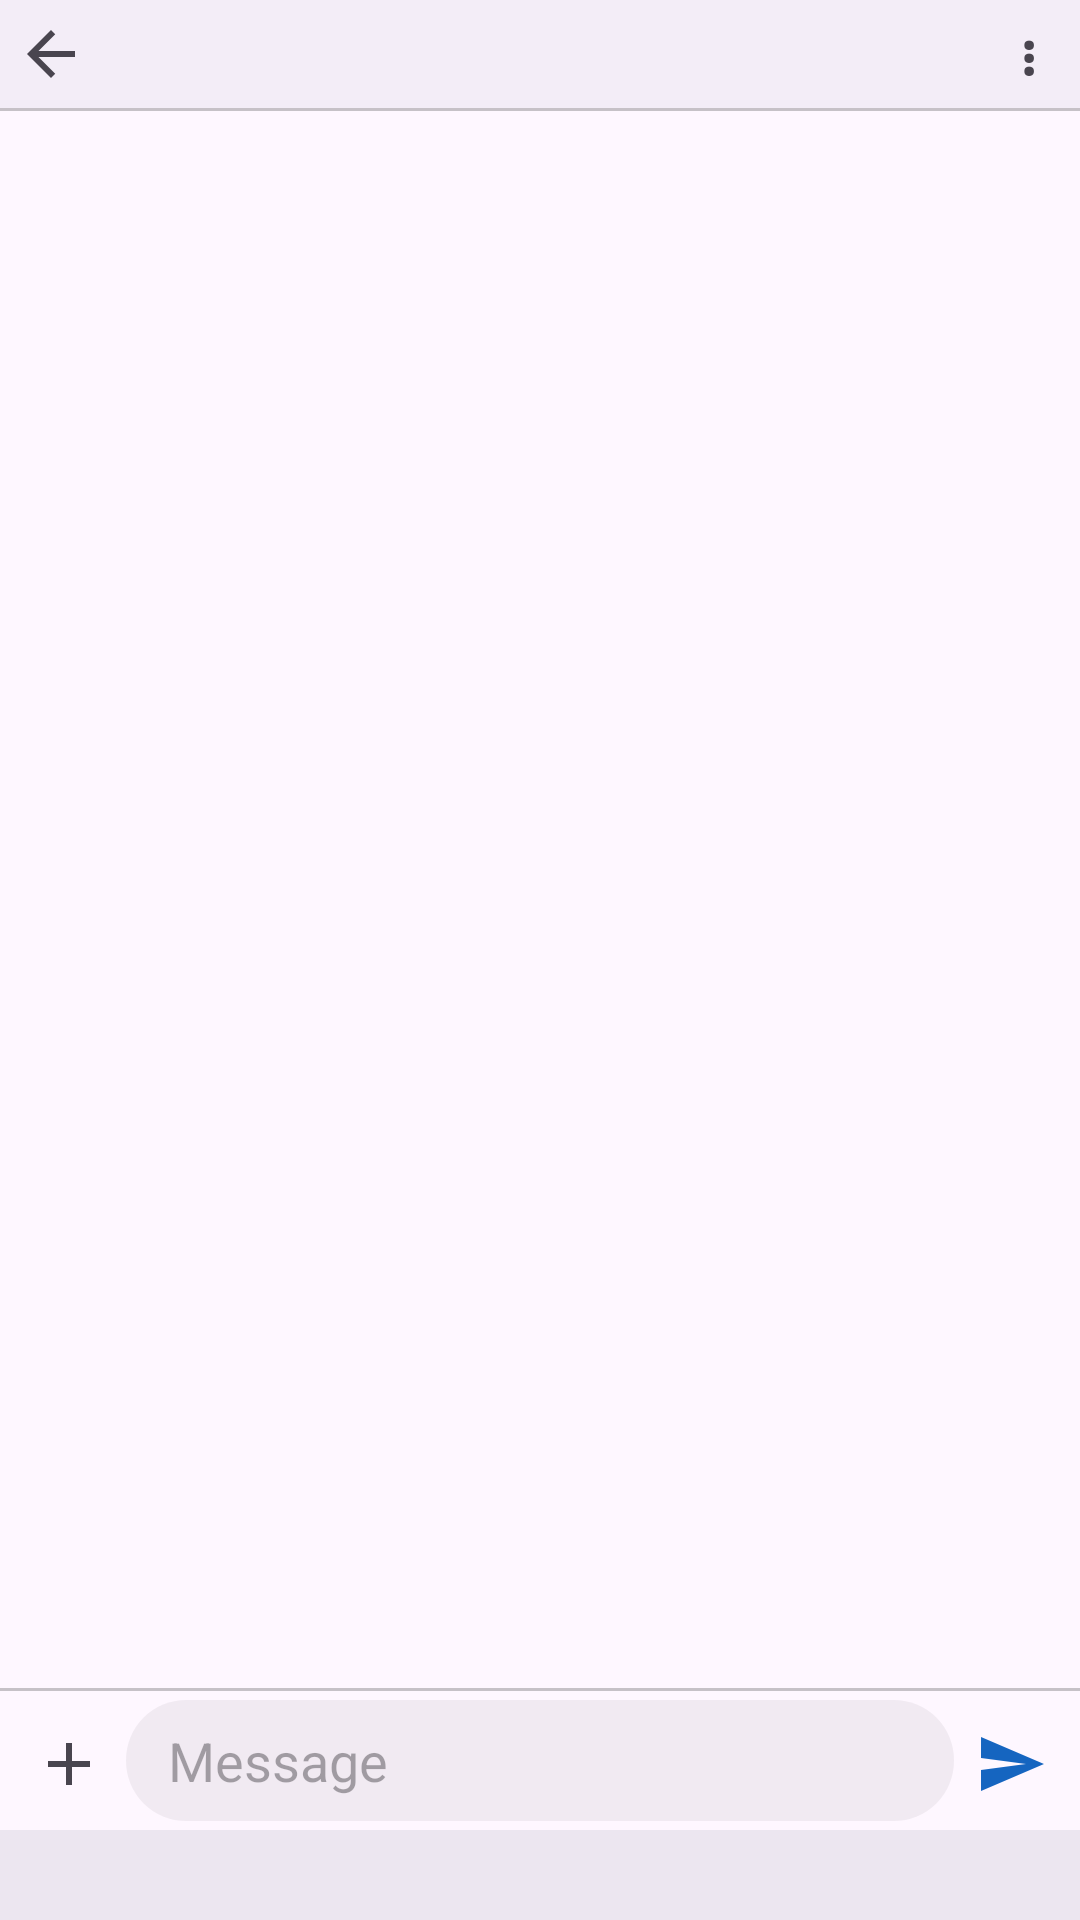

Layout XML and referenced resources for this Android screen:
<!-- AndroidManifest.xml: application theme Theme.DSMS -->
<!-- res/layout/activity_thread.xml -->
<?xml version="1.0" encoding="utf-8"?>
<LinearLayout xmlns:android="http://schemas.android.com/apk/res/android"
    android:layout_width="match_parent"
    android:layout_height="match_parent"
    android:orientation="vertical">

    <LinearLayout
        android:layout_width="match_parent"
        android:layout_height="wrap_content"
        android:orientation="horizontal"
        android:gravity="center_vertical"
        android:background="?attr/colorSurfaceContainer"
        android:minHeight="36dp">

        <ImageButton
            android:id="@+id/btnBack"
            android:layout_width="34dp"
            android:layout_height="36dp"
            android:focusable="false"
            android:background="?attr/selectableItemBackgroundBorderless"
            android:contentDescription="@string/back"
            android:scaleType="centerInside"
            android:src="@drawable/ic_back" />

        <LinearLayout
            android:layout_width="0dp"
            android:layout_height="wrap_content"
            android:layout_weight="1"
            android:orientation="vertical">

            <TextView
                android:id="@+id/threadTitle"
                android:layout_width="match_parent"
                android:layout_height="wrap_content"
                android:ellipsize="end"
                android:maxLines="1"
                android:textSize="14sp"
                android:textStyle="bold" />

            <TextView
                android:id="@+id/threadSubtitle"
                android:layout_width="match_parent"
                android:layout_height="wrap_content"
                android:ellipsize="end"
                android:maxLines="1"
                android:alpha="0.7"
                android:textSize="10sp" />
        </LinearLayout>

        <ImageView
            android:id="@+id/iconGroupModeThread"
            android:layout_width="22dp"
            android:layout_height="22dp"
            android:layout_marginEnd="2dp"
            android:visibility="gone"
            android:scaleType="centerInside"
            android:contentDescription="@string/group_send_mode" />

        <ImageView
            android:id="@+id/iconPinThread"
            android:layout_width="22dp"
            android:layout_height="22dp"
            android:layout_marginEnd="2dp"
            android:visibility="gone"
            android:scaleType="centerInside"
            android:src="@drawable/ic_pin"
            android:contentDescription="@string/pin" />

        <ImageView
            android:id="@+id/threadNotifIcon"
            android:layout_width="24dp"
            android:layout_height="24dp"
            android:layout_marginEnd="2dp"
            android:visibility="gone"
            android:scaleType="centerInside"
            android:contentDescription="@string/notif_status" />

        <TextView
            android:id="@+id/btnOverflow"
            android:layout_width="34dp"
            android:layout_height="36dp"
            android:background="?attr/selectableItemBackgroundBorderless"
            android:gravity="center"
            android:focusable="false"
            android:text="@string/overflow_glyph"
            android:textSize="18sp"
            android:textStyle="bold" />
    </LinearLayout>

    <View
        android:layout_width="match_parent"
        android:layout_height="1dp"
        android:background="@color/divider" />

    <FrameLayout
        android:layout_width="match_parent"
        android:layout_height="0dp"
        android:layout_weight="1">

        <ImageView
            android:id="@+id/chatBackdrop"
            android:layout_width="match_parent"
            android:layout_height="match_parent"
            android:scaleType="centerCrop"
            android:visibility="gone"
            android:importantForAccessibility="no" />

        <androidx.recyclerview.widget.RecyclerView
            android:id="@+id/msgList"
            android:layout_width="match_parent"
            android:layout_height="match_parent"
            android:scrollbars="vertical"
            android:descendantFocusability="afterDescendants" />

        <TextView
            android:id="@+id/loadingBanner"
            android:layout_width="wrap_content"
            android:layout_height="wrap_content"
            android:layout_gravity="top|center_horizontal"
            android:layout_marginTop="4dp"
            android:paddingStart="10dp"
            android:paddingEnd="10dp"
            android:paddingTop="3dp"
            android:paddingBottom="3dp"
            android:background="#99202020"
            android:textColor="#FFFFFF"
            android:textSize="11sp"
            android:text="@string/loading_more"
            android:visibility="gone" />

        <TextView
            android:id="@+id/emptyLabel"
            android:layout_width="wrap_content"
            android:layout_height="wrap_content"
            android:layout_gravity="center"
            android:text="@string/no_messages"
            android:visibility="gone" />

        <TextView
            android:id="@+id/unreadChip"
            android:layout_width="wrap_content"
            android:layout_height="wrap_content"
            android:layout_gravity="bottom|center_horizontal"
            android:layout_marginBottom="10dp"
            android:background="@drawable/bg_unread_chip"
            android:paddingStart="12dp"
            android:paddingEnd="12dp"
            android:paddingTop="4dp"
            android:paddingBottom="4dp"
            android:textColor="#FFFFFF"
            android:textSize="12sp"
            android:textStyle="bold"
            android:visibility="gone" />

        <TextView
            android:id="@+id/dateBubble"
            android:layout_width="wrap_content"
            android:layout_height="wrap_content"
            android:layout_gravity="top|center_horizontal"
            android:layout_marginTop="8dp"
            android:background="@drawable/bg_date_bubble"
            android:paddingStart="14dp"
            android:paddingEnd="14dp"
            android:paddingTop="5dp"
            android:paddingBottom="5dp"
            android:textColor="@android:color/white"
            android:textSize="13sp"
            android:textStyle="bold"
            android:visibility="gone" />
    </FrameLayout>

    <View
        android:layout_width="match_parent"
        android:layout_height="1dp"
        android:background="@color/divider" />

    <LinearLayout
        android:id="@+id/attachmentRow"
        android:layout_width="match_parent"
        android:layout_height="wrap_content"
        android:orientation="horizontal"
        android:gravity="center_vertical"
        android:paddingStart="10dp"
        android:paddingEnd="6dp"
        android:paddingTop="4dp"
        android:paddingBottom="4dp"
        android:focusable="true"
        android:visibility="gone">

        <ImageView
            android:id="@+id/attachThumb"
            android:layout_width="28dp"
            android:layout_height="28dp"
            android:layout_marginEnd="8dp"
            android:visibility="gone"
            android:contentDescription="@string/snippet_attachment" />

        <TextView
            android:id="@+id/attachmentName"
            android:layout_width="0dp"
            android:layout_height="wrap_content"
            android:layout_weight="1"
            android:ellipsize="middle"
            android:maxLines="1"
            android:textSize="12sp" />

        <TextView
            android:id="@+id/attachClear"
            android:layout_width="wrap_content"
            android:layout_height="wrap_content"
            android:padding="6dp"
            android:text="@string/clear_glyph"
            android:textSize="14sp"
            android:textStyle="bold" />
    </LinearLayout>

    <TextView
        android:id="@+id/moreIndicator"
        android:layout_width="match_parent"
        android:layout_height="wrap_content"
        android:paddingStart="12dp"
        android:paddingEnd="12dp"
        android:text="@string/draft_continues"
        android:textSize="10sp"
        android:alpha="0.7"
        android:visibility="gone" />

    <LinearLayout
        android:id="@+id/composeBar"
        android:layout_width="match_parent"
        android:layout_height="wrap_content"
        android:orientation="horizontal"
        android:gravity="bottom"
        android:paddingStart="4dp"
        android:paddingEnd="4dp"
        android:paddingTop="3dp"
        android:paddingBottom="3dp">

        <ImageButton
            android:id="@+id/btnAttach"
            android:layout_width="38dp"
            android:layout_height="38dp"
            android:background="?attr/selectableItemBackgroundBorderless"
            android:contentDescription="@string/softkey_attach"
            android:scaleType="centerInside"
            android:src="@drawable/ic_add" />

        <FrameLayout
            android:layout_width="0dp"
            android:layout_height="wrap_content"
            android:layout_weight="1"
            android:background="@drawable/bg_compose_pill">

        <EditText
            android:id="@+id/composeInput"
            android:layout_width="match_parent"
            android:layout_height="wrap_content"
            android:maxLines="5"
            android:background="@null"
            android:paddingStart="12dp"
            android:paddingEnd="12dp"
            android:paddingTop="8dp"
            android:paddingBottom="8dp"
            android:layout_marginStart="2dp"
            android:layout_marginEnd="2dp"
            android:hint="@string/compose_hint"
            android:inputType="textCapSentences|textMultiLine"
            android:importantForAutofill="no" />

        <TextView
            android:id="@+id/charCounter"
            android:layout_width="wrap_content"
            android:layout_height="wrap_content"
            android:layout_gravity="bottom|end"
            android:layout_marginEnd="8dp"
            android:layout_marginBottom="2dp"
            android:textSize="9sp"
            android:alpha="0.6"
            android:visibility="gone" />
        </FrameLayout>

        <ImageButton
            android:id="@+id/btnSend"
            android:layout_width="38dp"
            android:layout_height="38dp"
            android:background="?attr/selectableItemBackgroundBorderless"
            android:contentDescription="@string/softkey_send"
            android:scaleType="centerInside"
            android:src="@drawable/ic_send" />
    </LinearLayout>


    <LinearLayout
        android:id="@+id/threadSelectionBar"
        android:layout_width="match_parent"
        android:layout_height="wrap_content"
        android:orientation="horizontal"
        android:gravity="center"
        android:padding="6dp"
        android:visibility="gone"
        android:background="?attr/colorSurfaceContainerHigh">

        <Button
            android:id="@+id/btnSelCancelThread"
            style="?attr/materialButtonOutlinedStyle"
            android:layout_width="0dp"
            android:layout_height="wrap_content"
            android:layout_weight="1"
            android:layout_marginEnd="6dp"
            android:text="@android:string/cancel" />

        <Button
            android:id="@+id/btnSelDeleteThread"
            android:layout_width="0dp"
            android:layout_height="wrap_content"
            android:layout_weight="1"
            android:layout_marginStart="6dp"
            android:text="@string/delete" />
    </LinearLayout>


    <include
        android:id="@+id/softkeyBar"
        layout="@layout/view_softkey_bar" />
</LinearLayout>
<!-- res/layout/view_softkey_bar.xml (included above) -->
<?xml version="1.0" encoding="utf-8"?>
<LinearLayout xmlns:android="http://schemas.android.com/apk/res/android"
    android:layout_width="match_parent"
    android:layout_height="wrap_content"
    android:orientation="horizontal"
    android:background="?attr/colorSurfaceContainerHigh"
    android:clipChildren="false"
    android:clipToPadding="false"
    android:minHeight="30dp">

    <TextView
        android:id="@+id/softLeft"
        android:focusable="false"
        android:layout_width="0dp"
        android:layout_height="wrap_content"
        android:layout_weight="1"
        android:gravity="start|center_vertical"
        android:paddingStart="12dp"
        android:paddingEnd="4dp"
        android:paddingTop="5dp"
        android:paddingBottom="5dp"
        android:textSize="13sp"
        android:fontFamily="sans-serif-medium" />

    <TextView
        android:id="@+id/softCenter"
        android:focusable="false"
        android:layout_width="0dp"
        android:layout_height="wrap_content"
        android:layout_weight="1"
        android:gravity="center"
        android:paddingTop="5dp"
        android:paddingBottom="5dp"
        android:textSize="13sp" />

    <TextView
        android:id="@+id/softRight"
        android:focusable="false"
        android:layout_width="0dp"
        android:layout_height="wrap_content"
        android:layout_weight="1"
        android:gravity="end|center_vertical"
        android:maxLines="1"
        android:ellipsize="none"
        android:clipToPadding="false"
        android:includeFontPadding="false"
        android:paddingStart="4dp"
        android:paddingEnd="12dp"
        android:paddingTop="5dp"
        android:paddingBottom="5dp"
        android:textSize="13sp"
        android:fontFamily="sans-serif-medium" />
</LinearLayout>
<!-- resources referenced by this layout -->
<resources>
  <color name="divider">#38000000</color>
  <!-- drawable bg_compose_pill (drawable) -->
  <?xml version="1.0" encoding="utf-8"?>
  <shape xmlns:android="http://schemas.android.com/apk/res/android" android:shape="rectangle">
      <solid android:color="@color/compose_pill" />
      <corners android:radius="20dp" />
  </shape>
  <!-- drawable bg_date_bubble (drawable) -->
  <?xml version="1.0" encoding="utf-8"?>
  <shape xmlns:android="http://schemas.android.com/apk/res/android" android:shape="rectangle">
      <solid android:color="#CC202020" />
      <corners android:radius="14dp" />
  </shape>
  <!-- drawable bg_unread_chip (drawable) -->
  <?xml version="1.0" encoding="utf-8"?>
  <shape xmlns:android="http://schemas.android.com/apk/res/android" android:shape="rectangle">
      <solid android:color="#E6303030" />
      <corners android:radius="14dp" />
      <stroke android:width="1dp" android:color="#66FFFFFF" />
  </shape>
  <!-- drawable ic_add (drawable) -->
  <?xml version="1.0" encoding="utf-8"?>
  <vector xmlns:android="http://schemas.android.com/apk/res/android"
      android:width="24dp" android:height="24dp"
      android:viewportWidth="24" android:viewportHeight="24"
      android:tint="?attr/colorControlNormal">
      <path android:fillColor="#FF000000"
          android:pathData="M19,13h-6v6h-2v-6H5v-2h6V5h2v6h6v2z"/>
  </vector>
  <!-- drawable ic_send (drawable) -->
  <?xml version="1.0" encoding="utf-8"?>
  <vector xmlns:android="http://schemas.android.com/apk/res/android"
      android:width="24dp" android:height="24dp"
      android:viewportWidth="24" android:viewportHeight="24"
      android:tint="?attr/colorPrimary"
      android:autoMirrored="true">
      <path android:fillColor="#FF000000"
          android:pathData="M2.01,21L23,12 2.01,3 2,10l15,2 -15,2z"/>
  </vector>
  <string name="back">Back</string>
  <string name="clear_glyph" translatable="false">\u2715</string>
  <string name="compose_hint">Message</string>
  <string name="delete">Delete</string>
  <string name="draft_continues">… draft continues below</string>
  <string name="group_send_mode">Group send mode</string>
  <string name="loading_more">Loading\u2026</string>
  <string name="no_messages">No messages</string>
  <string name="notif_status">Notification status</string>
  <string name="overflow_glyph" translatable="false">\u22EE</string>
  <string name="pin">Pin</string>
  <string name="snippet_attachment">Attachment</string>
  <string name="softkey_attach">Attach</string>
  <string name="softkey_send">Send</string>
  <style name="Theme.DSMS" parent="Theme.Material3.DayNight.NoActionBar">
          <item name="colorPrimary">@color/accent_blue</item>
          <item name="colorAccent">@color/accent_blue</item>
          <item name="android:textColorLink">@color/accent_blue</item>
          <item name="alertDialogTheme">@style/DSMS.AlertDialog</item>
      </style>
  <color name="compose_pill">#0D000000</color>
  <color name="accent_blue">#1565C0</color>
  <style name="DSMS.AlertDialog" parent="ThemeOverlay.AppCompat.Dialog.Alert">
          <item name="buttonBarPositiveButtonStyle">@style/DSMS.DialogButton</item>
          <item name="buttonBarNegativeButtonStyle">@style/DSMS.DialogButton</item>
          <item name="buttonBarNeutralButtonStyle">@style/DSMS.DialogButton</item>
          <item name="android:listChoiceBackgroundIndicator">@drawable/bg_focus_row</item>
      </style>
  <style name="DSMS.DialogButton" parent="Widget.AppCompat.Button.ButtonBar.AlertDialog">
          <item name="android:background">@drawable/bg_focus_pill</item>
          <item name="android:textColor">?attr/colorPrimary</item>
      </style>
  <color name="focus_fill">#3D000000</color>
</resources>
